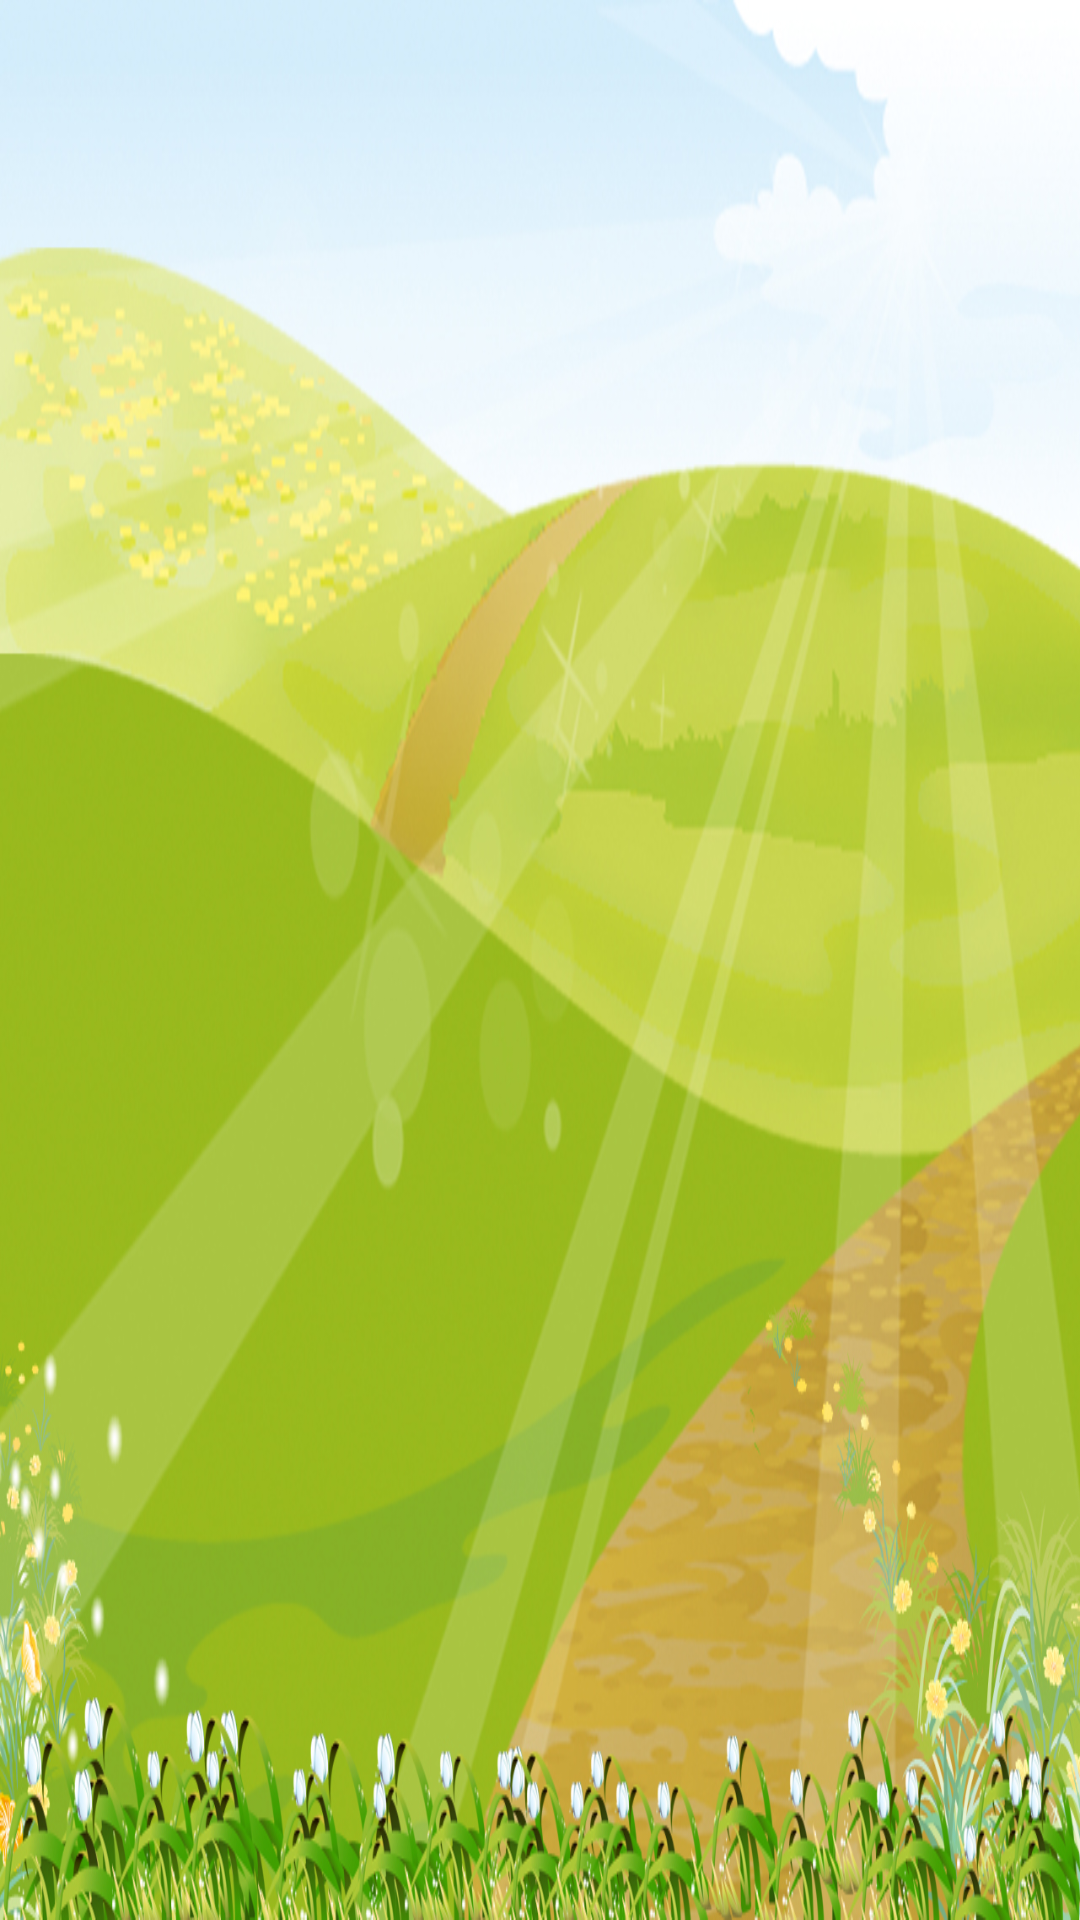

This screen was rendered from an Android layout file. Write that file and the resources it references.
<!-- AndroidManifest.xml: application theme Theme.MyAppTest0001 -->
<!-- res/layout/activity_game_in.xml -->
<?xml version="1.0" encoding="utf-8"?>
<FrameLayout xmlns:android="http://schemas.android.com/apk/res/android"
    android:layout_width="match_parent"
    android:layout_height="match_parent"
    android:background="@drawable/lawn"
    android:id="@+id/frameLayout_game"
    >
    <TextView
        android:id="@+id/tv_tips02"
        android:layout_gravity="left"
        android:layout_width="wrap_content"
        android:layout_height="wrap_content"
        android:text=""
        android:textColor="#d71345"
        android:visibility="invisible"/>





















</FrameLayout>
<!-- resources referenced by this layout -->
<resources>
  <!-- drawable bubble: png bitmap (drawable, 18855 bytes) -->
  <!-- drawable butterflysmall: png bitmap (drawable, 5701 bytes) -->
  <!-- drawable lawn: jpg bitmap (drawable, 456637 bytes) -->
  <style name="Theme.MyAppTest0001" parent="Theme.AppCompat.Light.DarkActionBar">
          
          <item name="colorPrimary">@color/purple_500</item>
          <item name="colorPrimaryVariant">@color/purple_700</item>
          <item name="colorOnPrimary">@color/white</item>
          
          <item name="colorSecondary">@color/teal_200</item>
          <item name="colorSecondaryVariant">@color/teal_700</item>
          <item name="colorOnSecondary">@color/black</item>
          
          <item name="android:statusBarColor">?attr/colorPrimaryVariant</item>
          
      </style>
  <color name="purple_500">#FF6200EE</color>
  <color name="purple_700">#FF3700B3</color>
  <color name="white">#FFFFFFFF</color>
  <color name="teal_200">#FF03DAC5</color>
  <color name="teal_700">#FF018786</color>
  <color name="black">#FF000000</color>
</resources>
